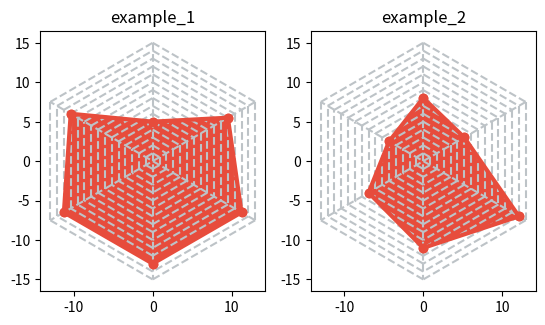

Generate this figure with matplotlib:
import matplotlib.pyplot as plt
import numpy as np
import operator
import random


def mul(point, k):
    return tuple(map(lambda x: tuple(map(lambda y: k*y, x)), point))


def makeGrid(n):
    basicPoint = ((0, 1), (round(np.sqrt(3)/2, 3), 0.5), (round(np.sqrt(3)/2, 3), -0.5),
                  (0, -1), (-round(np.sqrt(3)/2, 3), -0.5), (-round(np.sqrt(3)/2, 3), 0.5))
    point = []
    for k in range(n):
        point.append(mul(basicPoint, k+1))

    return tuple(point)


def drawGrid(n):
    todraw = makeGrid(n)
    for points in todraw:
        for i in range(len(points)):
            plt.plot((points[i-1][0], points[i][0]),
                     (points[i-1][1], points[i][1]), c='#bdc3c7', linestyle='--')

    for i in range(3):
        plt.plot((todraw[-1][i][0], todraw[-1][i+3][0]),
                 (todraw[-1][i][1], todraw[-1][i+3][1]), c='#bdc3c7', linestyle='--')


def drawPoint(todraw):
    for i in range(len(todraw)):
        plt.fill((todraw[i-1][0], todraw[i][0], 0),
                 (todraw[i-1][1], todraw[i][1], 0), c='#e74c3c')
        plt.plot((todraw[i-1][0], todraw[i][0]),
                 (todraw[i-1][1], todraw[i][1]), c='#e74c3c', marker='o', linewidth=3)


def toPoint(chromosome):
    point = []
    step = np.pi / 3
    for i, genes in enumerate(chromosome):
        point.append(
            (round(genes*np.sin(step*i), 3), round(genes*np.cos(step*i), 3)))
    return tuple(point)


def surface(chromosome):
    s = 0
    for i in range(len(chromosome)):
        s += chromosome[i] * chromosome[i-1] * np.sin(np.pi/3) / 2
    return round(s, 3)


def offspring(p1, p2):
    baby = []
    for i in range(6):
        baby.append(round(random.uniform(p1[i], p2[i]), 3))

    if random.uniform(0, 100) < 1:
        baby = mutation(baby)
    return baby


def breeding(mother):
    n = len(mother)
    child = []
    for i in range(len(mother)):
        for j in range(i):
            child.append(offspring(mother[i], mother[j]))

    InS = {}
    total = 0
    for i, j in enumerate(child):
        InS[i] = surface(j)
        total += InS[i]

    p = []
    for i in range(len(child)):
        p.append(InS[i] / total)

    next_index = np.random.choice(range(len(child)), n, replace=False, p=p)
    next_generation = list(map(lambda x: child[x], next_index))

    maxS = surface(next_generation[0])

    for i in range(1, n):
        temp = surface(next_generation[i])

        if temp > maxS:
            maxS = temp
            next_generation[0], next_generation[i] = next_generation[i], next_generation[0]

    return (next_generation, maxS)


def mutation(chromosome):
    if random.choice([True, False]):
        return cross(chromosome)
    else:
        return reset(chromosome)


def cross(chromosome):
    n = random.randint(1, 4)
    index = (0, 1, 2, 3, 4, 5)

    for _ in range(n):
        toSwitch = random.sample(index, 2)
        chromosome[toSwitch[0]], chromosome[toSwitch[1]
                                            ] = chromosome[toSwitch[1]], chromosome[toSwitch[0]]

    return chromosome


def reset(chromosome):
    global maxP
    index = (0, 1, 2, 3, 4, 5)
    sample = random.sample(index, random.randint(1, 5))
    for i in sample:
        chromosome[i] = random.uniform(0.1, maxP-1)
    return chromosome


maxP = 15

fig = plt.figure()
ax1 = fig.add_subplot(121)
ax1.set_aspect('equal')

drawGrid(maxP)
p = toPoint(np.random.randint(3, 15, 6))
drawPoint(p)
ax1.set_title('example_1')

ax2 = fig.add_subplot(122)
ax2.set_aspect('equal')

drawGrid(maxP)
p = toPoint(np.random.randint(3, 15, 6))
drawPoint(p)
ax2.set_title('example_2')

plt.show()
